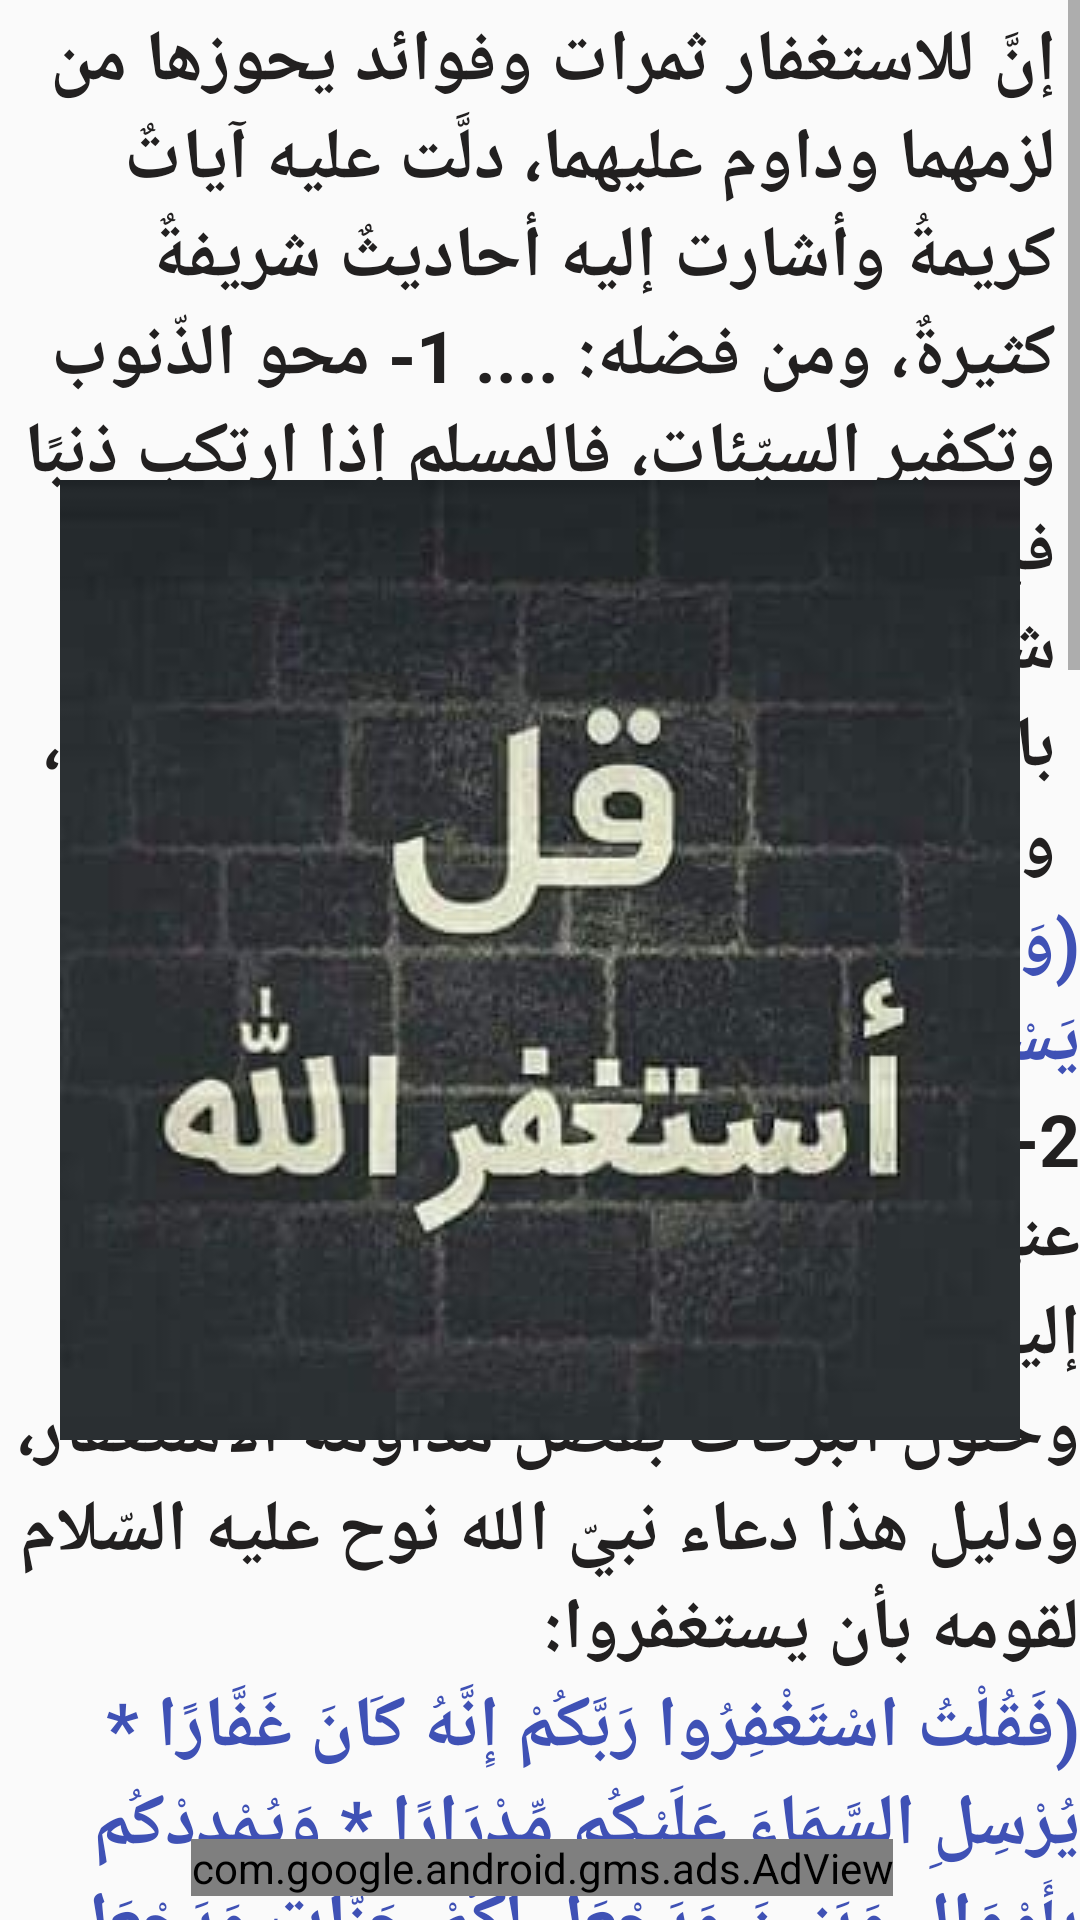

Write the Android layout XML for this screen, with the resource values it uses.
<!-- AndroidManifest.xml: application theme AppTheme -->
<!-- res/layout/content_home.xml -->
<?xml version="1.0" encoding="utf-8"?>
<android.support.constraint.ConstraintLayout xmlns:android="http://schemas.android.com/apk/res/android"
    xmlns:app="http://schemas.android.com/apk/res-auto"
    xmlns:tools="http://schemas.android.com/tools"
    android:layout_width="match_parent"
    android:layout_height="match_parent"
    app:layout_behavior="@string/appbar_scrolling_view_behavior"
    tools:context=".Activities.HomeActivity"
    tools:showIn="@layout/app_bar_home">


    <ScrollView
        android:id="@+id/scrollView2"
        android:layout_width="match_parent"
        android:layout_height="match_parent">

        <LinearLayout
            android:layout_width="match_parent"
            android:layout_height="wrap_content"
            android:orientation="vertical">

            <TextView
                android:id="@+id/WelcomeTextId"
                android:layout_width="wrap_content"
                android:layout_height="wrap_content"
                android:layout_marginStart="8dp"
                android:layout_marginTop="4dp"
                android:layout_marginEnd="8dp"
                android:foregroundGravity="right"
                android:gravity="right"
                android:singleLine="false"
                android:text="إنَّ للاستغفار ثمرات وفوائد يحوزها من لزمهما وداوم عليهما، دلَّت عليه آياتٌ كريمةُ وأشارت إليه أحاديثٌ شريفةٌ كثيرةٌ، ومن فضله: ....
1- محو الذّنوب وتكفير السيّئات، فالمسلم إذا ارتكب ذنبًا فإنَّه لن يبقى حبيساً لهذا الذّنب،
يسكنه شعور باليأس على ما اقترف؛ لأنَّه بالاستغفار سيُمحى ما كان منه من آثامٍ،
ومن ذلك قول الله تعالى: ُ"
                android:textColor="#222020"
                android:textDirection="rtl"
                android:textSize="24sp"
                android:textStyle="bold" />

            <TextView
                android:id="@+id/textView2"
                android:layout_width="match_parent"
                android:layout_height="wrap_content"
                android:foregroundGravity="right"
                android:gravity="right"
                android:singleLine="false"
                android:text="(وَمَن يَعْمَلْ سُوءًا أَوْ يَظْلِمْ نَفْسَهُ ثُمَّ يَسْتَغْفِرِ اللَّهَ يَجِدِ اللَّهَ غَفُورًا رَّحِيمًا)"
                android:textColor="#3F51B5"
                android:textDirection="rtl"
                android:textSize="24sp"
                android:textStyle="bold" />

            <TextView
                android:id="@+id/textView3"
                android:layout_width="match_parent"
                android:layout_height="wrap_content"
                android:foregroundGravity="right"

                android:gravity="right"
                android:singleLine="false"
                android:text="2- محبّة الله تعالى للمُستغفرين ورضاه عنهم، وفرحته بتوبتهم ورجوعهم إليه................
3- استجلاب الخيرات وحلول البركات بفضل مداومة الاستغفار، ودليل هذا دعاء نبيّ الله نوح عليه السّلام لقومه بأن يستغفروا:"
                android:textColor="#222020"
                android:textDirection="rtl"
                android:textSize="24sp"
                android:textStyle="bold" />

            <TextView
                android:id="@+id/textView4"
                android:layout_width="match_parent"
                android:layout_height="wrap_content"
                android:foregroundGravity="right"
                android:gravity="right"
                android:singleLine="false"
                android:text="(فَقُلْتُ اسْتَغْفِرُوا رَبَّكُمْ إِنَّهُ كَانَ غَفَّارًا * يُرْسِلِ السَّمَاءَ عَلَيْكُم مِّدْرَارًا * وَيُمْدِدْكُم بِأَمْوَالٍ وَبَنِينَ وَيَجْعَل لَّكُمْ جَنَّاتٍ وَيَجْعَل لَّكُمْ أَنْهَارًا)"
                android:textColor="#3F51B5"
                android:textDirection="rtl"
                android:textSize="24sp"
                android:textStyle="bold" />

            <TextView
                android:id="@+id/textView6"
                android:layout_width="match_parent"
                android:layout_height="wrap_content"
                android:foregroundGravity="right"
                android:gravity="right"
                android:singleLine="false"
                android:text="النّجاة من عذاب الله وصرف عقابه عن المُستغفرين والتّائبين، ودليل ذلك قول الله تعالى: "
                android:textColor="#222020"
                android:textDirection="rtl"
                android:textSize="24sp"
                android:textStyle="bold" />

            <TextView
                android:id="@+id/textView7"
                android:layout_width="match_parent"
                android:layout_height="wrap_content"
                android:foregroundGravity="right"
                android:gravity="right"
                android:singleLine="false"
                android:text="(وَمَا كَانَ اللَّهُ لِيُعَذِّبَهُمْ وَأَنتَ فِيهِمْ ۚ وَمَا كَانَ اللَّهُ مُعَذِّبَهُمْ وَهُمْ يَسْتَغْفِرُونَ)"
                android:textColor="#3F51B5"
                android:textDirection="rtl"
                android:textSize="24sp"
                android:textStyle="bold" />

            <TextView
                android:id="@+id/textView8"
                android:layout_width="match_parent"
                android:layout_height="wrap_content"
                android:foregroundGravity="right"
                android:gravity="right"
                android:singleLine="false"
                android:text=" 4- تفرِيج الكروب وإزالة الهموم، والشّاهد على ذلك ما رُوِي عن عبد الله بن عباس رضي الله عنهما قال: قال رسول الله صلّى الله عليه وسلّم:"
                android:textColor="#222020"
                android:textDirection="rtl"
                android:textSize="24sp"
                android:textStyle="bold" />

            <TextView
                android:id="@+id/textView9"
                android:layout_width="match_parent"
                android:layout_height="wrap_content"
                android:foregroundGravity="right"
                android:gravity="right"
                android:singleLine="false"
                android:text="(من لزم الاستغفار جعل الله له من كل هم فرجاً، ومن كل ضيق مخرجاً، ورزقه من حيث لا يحتسب)"
                android:textColor="#3F51B5"
                android:textDirection="rtl"
                android:textSize="24sp"
                android:textStyle="bold" />

            <TextView
                android:id="@+id/textView10"
                android:layout_width="match_parent"
                android:layout_height="wrap_content"

                android:foregroundGravity="right"
                android:gravity="right"
                android:singleLine="false"
                android:text="5- في الاستغفار اقتداءٌ بالأنبياء والرُّسل عليهم السّلام؛ إذ إنَّهم كانوا من المُستغفرين في مواطنَ كثيرةٍ، منها الشّدة والكرب، وفي مُعاناتهم مع أقوامهم، فأبو البشر آدم عليه السّلام وزوجه حوّاء طلبا المغفرة من الله تعالى بعد مُخالفة أمره بأكلهم من الشّجرة التي نهاهم عنها، وذلك في قول الله تعالى: "
                android:textColor="#222020"
                android:textDirection="rtl"
                android:textSize="24sp"
                android:textStyle="bold" />

            <TextView
                android:id="@+id/textView11"
                android:layout_width="match_parent"
                android:layout_height="wrap_content"

                android:foregroundGravity="right"
                android:gravity="right"
                android:singleLine="false"
                android:text="(قَالَا رَبَّنَا ظَلَمْنَا أَنفُسَنَا وَإِن لَّمْ تَغْفِرْ لَنَا وَتَرْحَمْنَا لَنَكُونَنَّ مِنَ الْخَاسِرِينَ)"
                android:textColor="#3F51B5"
                android:textDirection="rtl"
                android:textSize="24sp"
                android:textStyle="bold" />

            <TextView
                android:id="@+id/textView12"
                android:layout_width="match_parent"
                android:layout_height="wrap_content"
                android:foregroundGravity="right"
                android:gravity="right"

                android:singleLine="false"
                android:text="وكذلك استغفار نبي الله موسى عليه السّلام بعد ندمه على وكز الرّجل ممّا أودى بحياته، فقال الله تعالى على لسان موسى عليه السّلام: "
                android:textColor="#222020"
                android:textDirection="rtl"
                android:textSize="24sp"
                android:textStyle="bold" />

            <TextView
                android:id="@+id/textView13"
                android:layout_width="match_parent"
                android:layout_height="wrap_content"
                android:foregroundGravity="right"

                android:gravity="right"
                android:singleLine="false"
                android:text="(قَالَ رَبِّ إِنِّي ظَلَمْتُ نَفْسِي فَاغْفِرْ لِي فَغَفَرَ لَهُ ۚ إِنَّهُ هُوَ الْغَفُورُ الرَّحِيمُ)"
                android:textColor="#3F51B5"
                android:textDirection="rtl"
                android:textSize="24sp"
                android:textStyle="bold" />

            <TextView
                android:id="@+id/textView14"
                android:layout_width="match_parent"
                android:layout_height="wrap_content"
                android:foregroundGravity="right"
                android:gravity="right"
                android:singleLine="false"

                android:text="فالاستغفار نعمةٌ عظيمةٌ أنعم الله بها على عباده؛ كي لا ييأسوا من عفوه، ولا يقنطوا من رحمته، بل يعودوا ويُنِيبوا إليه إن أذنبوا وقصَّروا، ويُجدّدوا صلتهم به سبحانه وتعالى، مُطمئنّين بأنَّ عفو الله ومغفرته أعظم من ذنوبهم، وأنَّ رحمته وسعت كلَّ شيء."
                android:textColor="#222020"
                android:textDirection="rtl"
                android:textSize="24sp"
                android:textStyle="bold" />
        </LinearLayout>
    </ScrollView>

    <ImageView
        android:id="@+id/aniImg"
        android:layout_width="wrap_content"
        android:layout_height="wrap_content"
        android:layout_marginStart="8dp"
        android:layout_marginTop="8dp"
        android:layout_marginEnd="8dp"
        android:layout_marginBottom="8dp"
        app:layout_constraintBottom_toBottomOf="parent"
        app:layout_constraintEnd_toEndOf="parent"
        app:layout_constraintStart_toStartOf="parent"
        app:layout_constraintTop_toTopOf="parent"
        app:srcCompat="@drawable/animationstart" />

    <com.google.android.gms.ads.AdView xmlns:ads="http://schemas.android.com/apk/res-auto"
        android:id="@+id/adView"
        android:layout_width="wrap_content"
        android:layout_height="wrap_content"
        android:layout_alignParentBottom="true"
        android:layout_centerHorizontal="true"
        android:layout_marginStart="8dp"
        android:layout_marginTop="8dp"
        android:layout_marginEnd="8dp"
        android:layout_marginBottom="8dp"
        ads:adSize="SMART_BANNER"
        ads:adUnitId="ca-app-pub-3224782505746796/2465956715"
        ads:layout_constraintBottom_toBottomOf="@+id/scrollView2"
        ads:layout_constraintEnd_toEndOf="parent"
        ads:layout_constraintHorizontal_bias="0.506"
        ads:layout_constraintStart_toStartOf="parent"
        ads:layout_constraintTop_toBottomOf="@+id/aniImg"
        ads:layout_constraintVertical_bias="1.0"></com.google.android.gms.ads.AdView>

</android.support.constraint.ConstraintLayout>
<!-- res/layout/app_bar_home.xml (included above) -->
<?xml version="1.0" encoding="utf-8"?>
<android.support.design.widget.CoordinatorLayout xmlns:android="http://schemas.android.com/apk/res/android"
    xmlns:app="http://schemas.android.com/apk/res-auto"
    xmlns:tools="http://schemas.android.com/tools"
    android:layout_width="match_parent"
    android:layout_height="match_parent"
    tools:context=".Activities.HomeActivity">

    <android.support.design.widget.AppBarLayout
        android:layout_width="match_parent"
        android:layout_height="wrap_content"
        android:theme="@style/AppTheme.AppBarOverlay">

        <android.support.v7.widget.Toolbar
            android:id="@+id/toolbar"
            android:layout_width="match_parent"
            android:layout_height="?attr/actionBarSize"
            android:background="?attr/colorPrimary"
            app:popupTheme="@style/AppTheme.PopupOverlay" />

    </android.support.design.widget.AppBarLayout>

    <include layout="@layout/content_home" />

    <android.support.design.widget.FloatingActionButton
        android:id="@+id/fab"
        android:layout_width="wrap_content"
        android:layout_height="wrap_content"
        android:layout_gravity="bottom|end"
        android:layout_margin="@dimen/fab_margin"
        app:srcCompat="@android:drawable/ic_dialog_email"
        tools:visibility="invisible" />

</android.support.design.widget.CoordinatorLayout>
<!-- resources referenced by this layout -->
<resources>
  <!-- drawable animationstart: jpg bitmap (drawable, 14687 bytes) -->
  <style name="AppTheme.AppBarOverlay" parent="ThemeOverlay.AppCompat.Dark.ActionBar" />
  <style name="AppTheme.PopupOverlay" parent="ThemeOverlay.AppCompat.Light" />
  <style name="AppTheme" parent="Theme.AppCompat.Light.DarkActionBar">
          
          <item name="colorPrimary">@color/colorPrimary</item>
          <item name="colorPrimaryDark">@color/colorPrimaryDark</item>
          <item name="colorAccent">@color/colorAccent</item>
          <item name="android:actionBarSize">40dp</item>
          <item name="actionBarSize">40dp</item>
  
      </style>
  <color name="colorPrimary">#008577</color>
  <color name="colorPrimaryDark">#00574B</color>
  <color name="colorAccent">#D81B60</color>
</resources>
